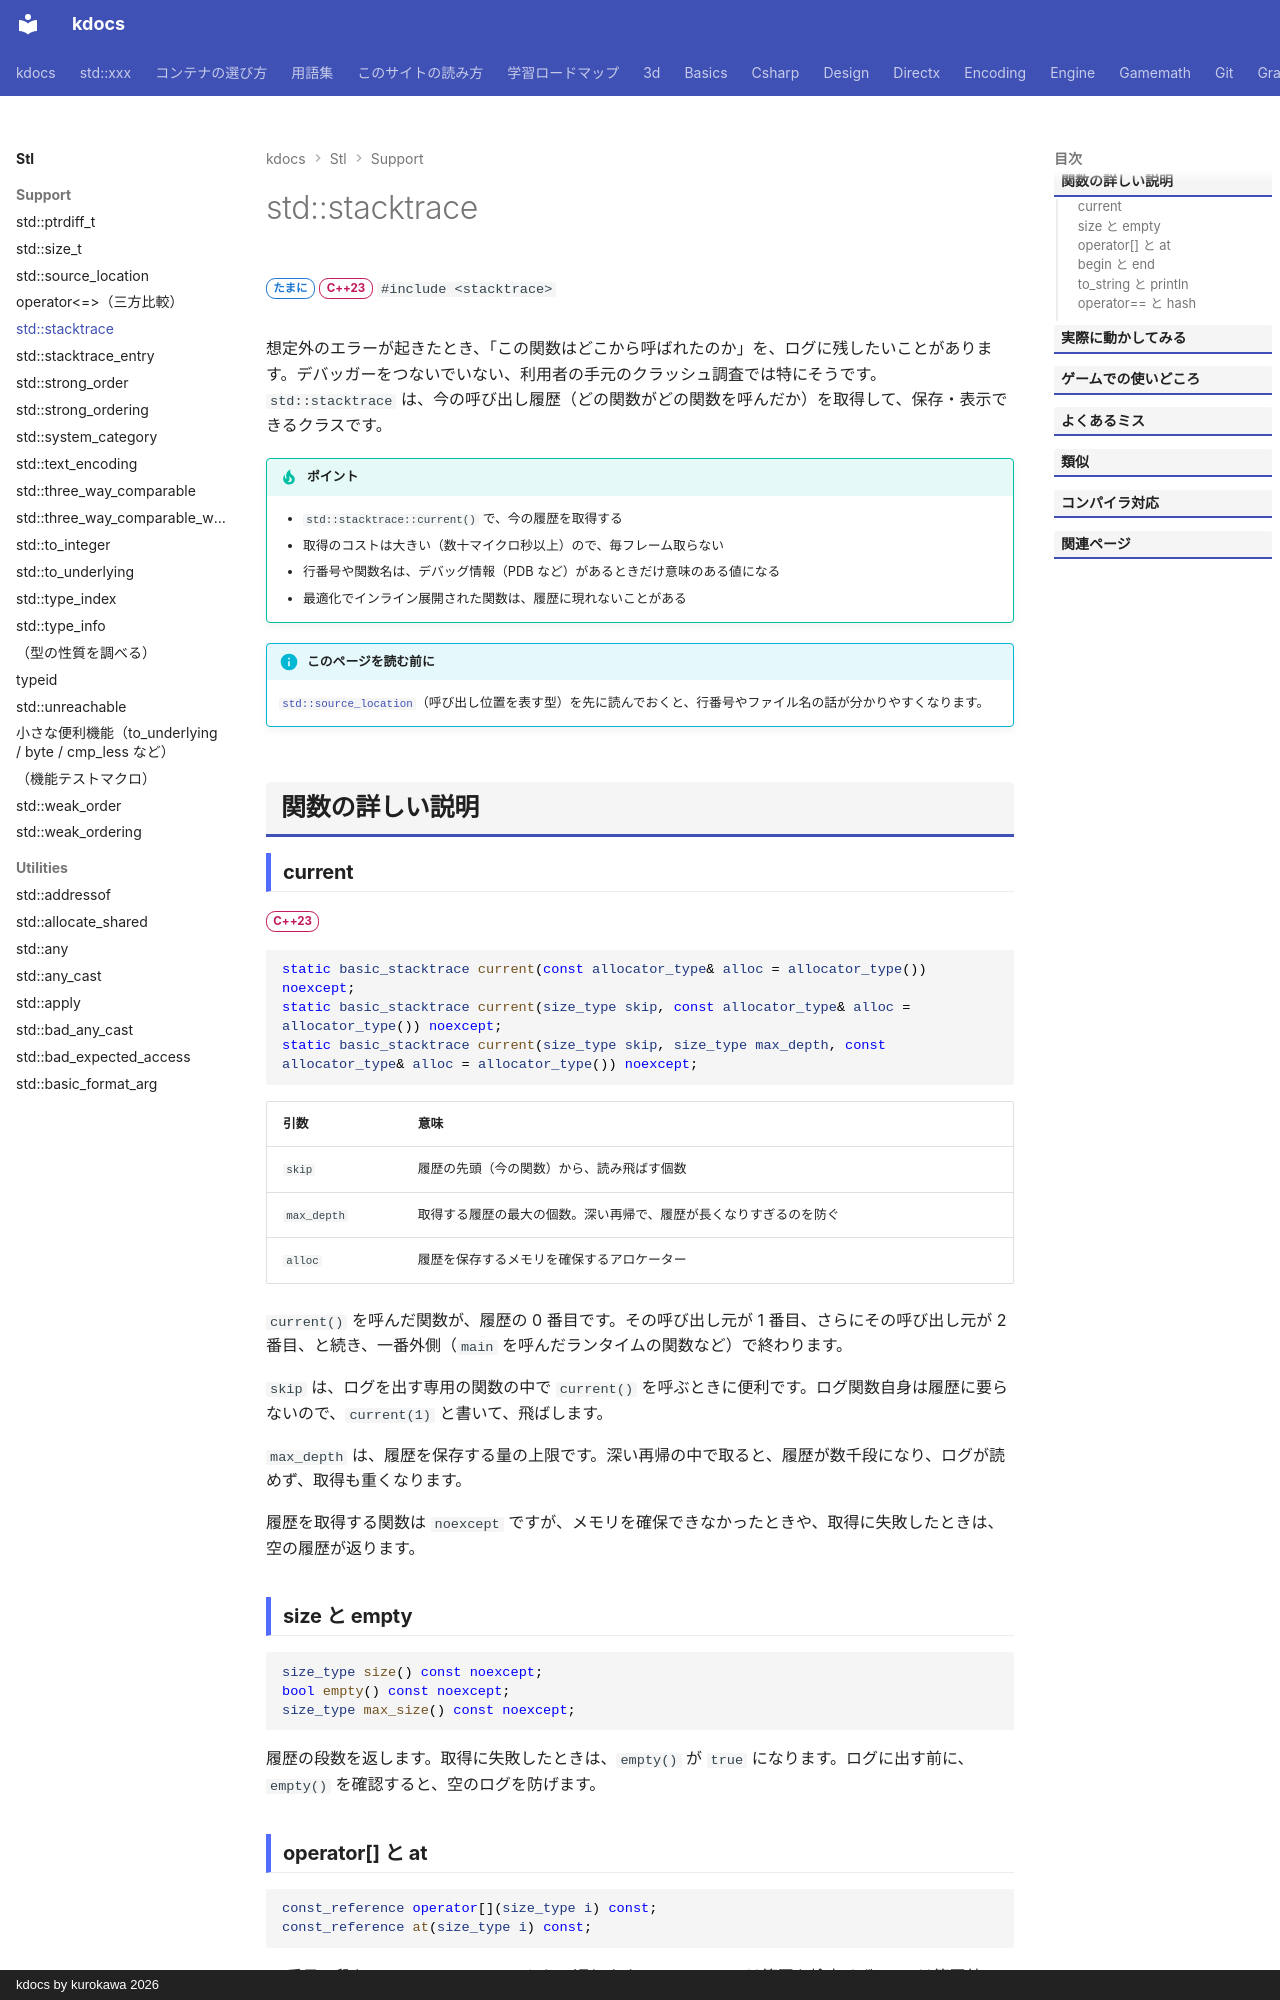

repository: qwzxdf/kdocs · page: stl/support/stacktrace/index.html · generator: mkdocs · copyright: kdocs by kurokawa 2026

---
title: std::stacktrace
summary: "呼び出し履歴（スタックトレース）を取得する。"
order: 2
tags:
  - 型・言語サポート
---

# std::stacktrace

<div class="page-badges" markdown>
<span class="rank rank-sometimes">たまに</span>
<span class="ver ver-23">C++23</span>
`#include <stacktrace>`
</div>

想定外のエラーが起きたとき、「この関数はどこから呼ばれたのか」を、ログに残したいことがあります。デバッガーをつないでいない、利用者の手元のクラッシュ調査では特にそうです。`std::stacktrace` は、今の呼び出し履歴（どの関数がどの関数を呼んだか）を取得して、保存・表示できるクラスです。

!!! tip "ポイント"
    - `std::stacktrace::current()` で、今の履歴を取得する
    - 取得のコストは大きい（数十マイクロ秒以上）ので、毎フレーム取らない
    - 行番号や関数名は、デバッグ情報（PDB など）があるときだけ意味のある値になる
    - 最適化でインライン展開された関数は、履歴に現れないことがある

!!! info "このページを読む前に"
    [`std::source_location`](source_location.md)（呼び出し位置を表す型）を先に読んでおくと、行番号やファイル名の話が分かりやすくなります。

## 関数の詳しい説明

### current {#current}

<span class="ver ver-23">C++23</span>

```cpp
static basic_stacktrace current(const allocator_type& alloc = allocator_type()) noexcept;
static basic_stacktrace current(size_type skip, const allocator_type& alloc = allocator_type()) noexcept;
static basic_stacktrace current(size_type skip, size_type max_depth, const allocator_type& alloc = allocator_type()) noexcept;
```

| 引数 | 意味 |
| --- | --- |
| `skip` | 履歴の先頭（今の関数）から、読み飛ばす個数 |
| `max_depth` | 取得する履歴の最大の個数。深い再帰で、履歴が長くなりすぎるのを防ぐ |
| `alloc` | 履歴を保存するメモリを確保するアロケーター |

`current()` を呼んだ関数が、履歴の 0 番目です。その呼び出し元が 1 番目、さらにその呼び出し元が 2 番目、と続き、一番外側（`main` を呼んだランタイムの関数など）で終わります。

`skip` は、ログを出す専用の関数の中で `current()` を呼ぶときに便利です。ログ関数自身は履歴に要らないので、`current(1)` と書いて、飛ばします。

`max_depth` は、履歴を保存する量の上限です。深い再帰の中で取ると、履歴が数千段になり、ログが読めず、取得も重くなります。

履歴を取得する関数は `noexcept` ですが、メモリを確保できなかったときや、取得に失敗したときは、空の履歴が返ります。

### size と empty {#size}

```cpp
size_type size() const noexcept;
bool empty() const noexcept;
size_type max_size() const noexcept;
```

履歴の段数を返します。取得に失敗したときは、`empty()` が `true` になります。ログに出す前に、`empty()` を確認すると、空のログを防げます。
